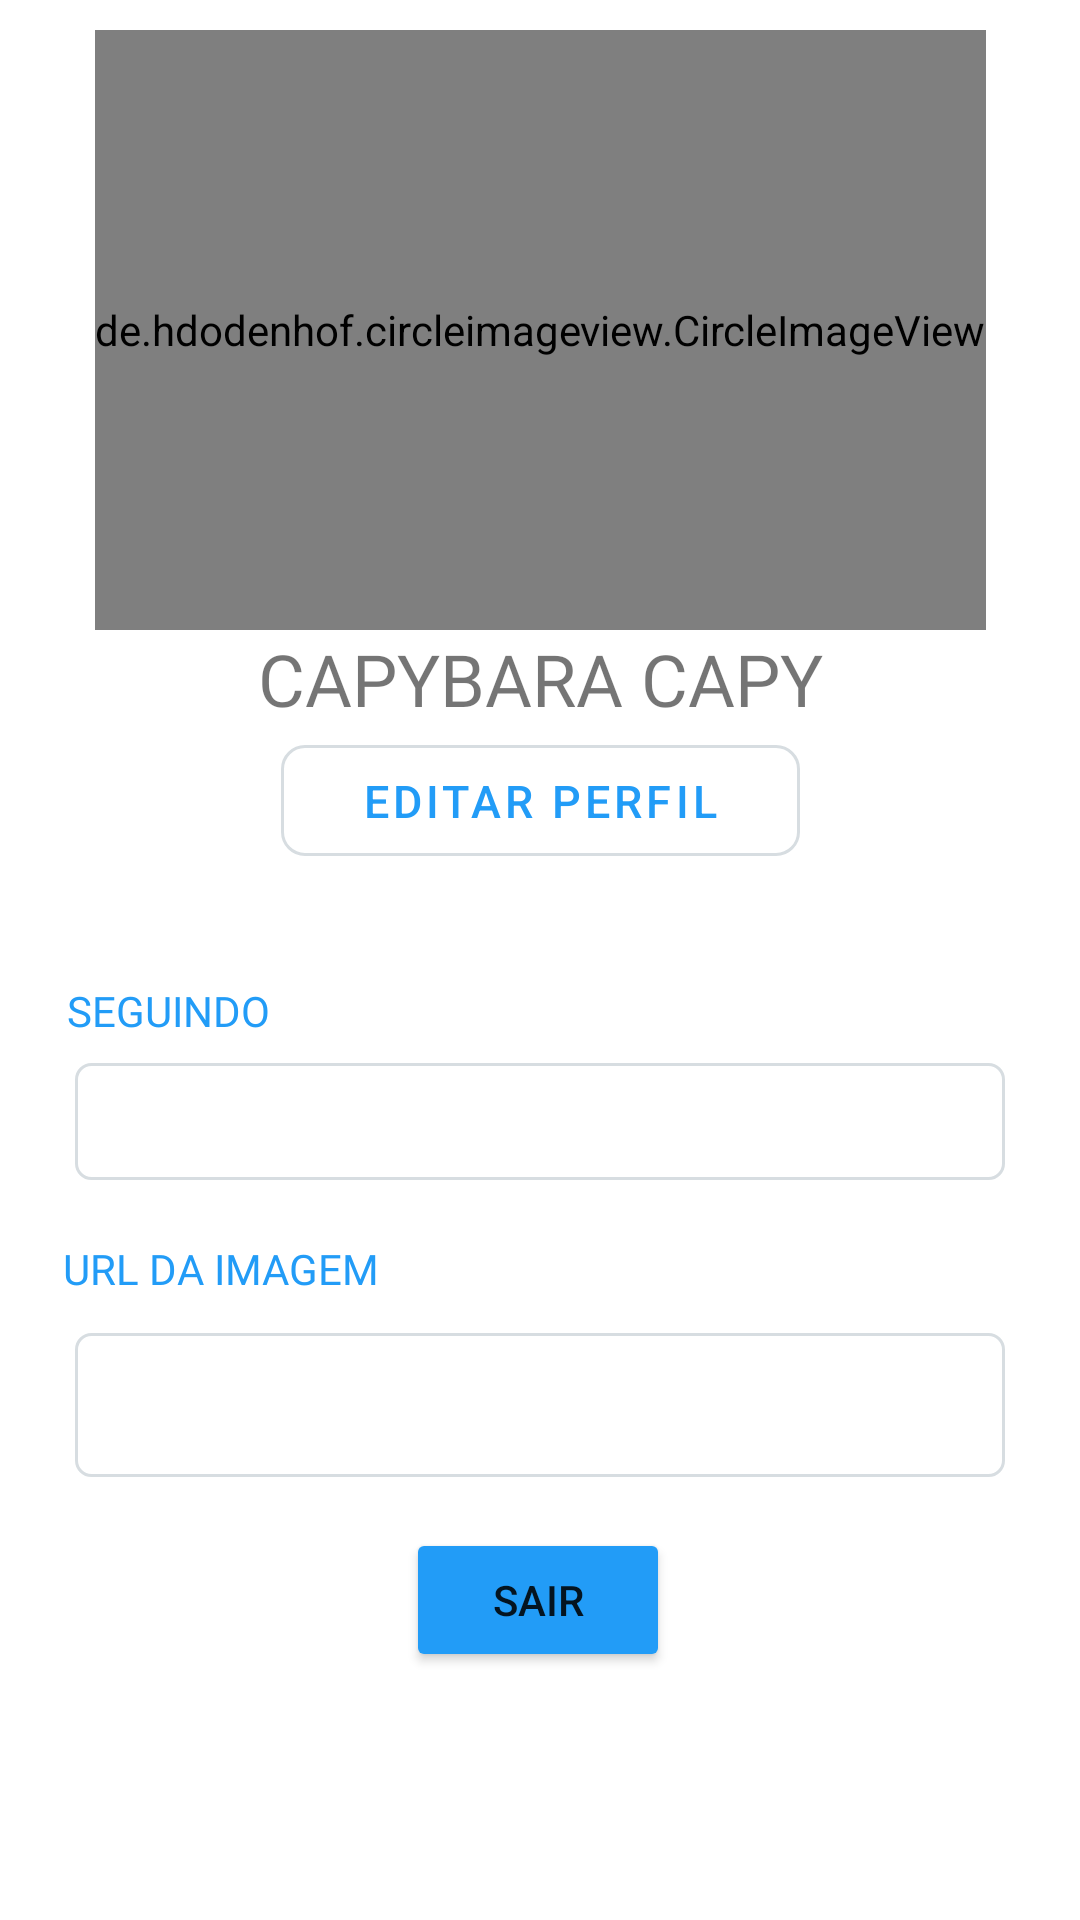

Here is an Android app screen rendered from its layout file. Give the layout XML and the strings, colors and styles it references.
<!-- AndroidManifest.xml: application theme Theme.Capy_65DDM -->
<!-- res/layout/fragment_configuracoes.xml -->
<?xml version="1.0" encoding="utf-8"?>
<FrameLayout xmlns:android="http://schemas.android.com/apk/res/android"
    xmlns:app="http://schemas.android.com/apk/res-auto"
    xmlns:tools="http://schemas.android.com/tools"
    android:layout_width="match_parent"
    android:layout_height="match_parent"
    android:fitsSystemWindows="true"
    tools:context=".ConfiguracoesFragment"
    >

    
    <androidx.constraintlayout.widget.ConstraintLayout
        android:layout_width="match_parent"
        android:layout_height="match_parent"
        android:fitsSystemWindows="true">

        <TextView
            android:id="@+id/nomeUsuarioConfig"
            android:layout_width="wrap_content"
            android:layout_height="wrap_content"
            android:layout_gravity="center"
            android:fontFamily="@font/poppins_semibold"
            android:text="CAPYBARA CAPY"
            android:textSize="24dp"
            app:layout_constraintEnd_toEndOf="parent"
            app:layout_constraintStart_toStartOf="parent"
            app:layout_constraintTop_toBottomOf="@+id/imgUserConfiguracao" />

        <de.hdodenhof.circleimageview.CircleImageView
            android:id="@+id/imgUserConfiguracao"
            android:layout_width="wrap_content"
            android:layout_height="200dp"
            android:layout_marginTop="10dp"
            app:layout_constraintEnd_toEndOf="parent"
            app:layout_constraintStart_toStartOf="parent"
            app:layout_constraintTop_toTopOf="parent" />

        <com.google.android.material.button.MaterialButton
            android:id="@+id/btn_editar"
            android:layout_width="173dp"
            android:layout_height="49dp"
            android:stateListAnimator="@null"
            android:text="EDITAR PERFIL"
            android:textColor="#229CF7"
            android:textSize="15sp"
            app:backgroundTint="@android:color/transparent"
            app:cornerRadius="8dp"
            app:layout_constraintEnd_toEndOf="parent"
            app:layout_constraintStart_toStartOf="parent"
            app:layout_constraintTop_toBottomOf="@+id/nomeUsuarioConfig"
            app:strokeColor="#D7DDE1"
            app:strokeWidth="1dp" />


        <TextView
            android:id="@+id/textView3"
            android:layout_width="wrap_content"
            android:layout_height="wrap_content"
            android:layout_marginStart="8dp"
            android:layout_marginTop="36dp"
            android:layout_marginEnd="25dp"
            android:fontFamily="@font/poppins_semibold"
            android:text="SEGUINDO"
            android:textColor="#229CF7"
            app:layout_constraintEnd_toEndOf="parent"
            app:layout_constraintHorizontal_bias="0.055"
            app:layout_constraintStart_toStartOf="parent"
            app:layout_constraintTop_toBottomOf="@+id/btn_editar" />

        <Button
            android:id="@+id/btn_sair_logout"
            android:layout_width="wrap_content"
            android:layout_height="wrap_content"
            android:backgroundTint="#229CF7"
            android:text="Sair"
            app:layout_constraintBottom_toBottomOf="parent"
            app:layout_constraintEnd_toEndOf="parent"
            app:layout_constraintHorizontal_bias="0.498"
            app:layout_constraintStart_toStartOf="parent"
            app:layout_constraintTop_toBottomOf="@+id/edit_url_config"
            app:layout_constraintVertical_bias="0.172" />

        <ProgressBar
            android:id="@+id/loading_img_config"
            style="?android:attr/progressBarStyle"
            android:layout_width="wrap_content"
            android:layout_height="wrap_content"
            android:indeterminateTint="#229CF7"
            app:layout_constraintBottom_toTopOf="@+id/nomeUsuarioConfig"
            app:layout_constraintEnd_toEndOf="@+id/imgUserConfiguracao"
            app:layout_constraintStart_toStartOf="@+id/imgUserConfiguracao"
            app:layout_constraintTop_toTopOf="@+id/imgUserConfiguracao" />

        <TextView
            android:id="@+id/amigos_tela_config"
            android:layout_width="match_parent"
            android:layout_height="wrap_content"
            android:layout_marginStart="25dp"
            android:layout_marginTop="8dp"
            android:layout_marginEnd="25dp"
            android:background="@drawable/custom_input"
            app:layout_constraintEnd_toEndOf="parent"
            app:layout_constraintHorizontal_bias="0.0"
            app:layout_constraintStart_toStartOf="parent"
            app:layout_constraintTop_toBottomOf="@+id/textView3" />

        <TextView
            android:id="@+id/textView4"
            android:layout_width="wrap_content"
            android:layout_height="wrap_content"
            android:layout_marginTop="20dp"
            android:fontFamily="@font/poppins_semibold"
            android:text="URL DA IMAGEM"
            android:textColor="#229CF7"
            app:layout_constraintEnd_toEndOf="parent"
            app:layout_constraintHorizontal_bias="0.083"
            app:layout_constraintStart_toStartOf="parent"
            app:layout_constraintTop_toBottomOf="@+id/amigos_tela_config" />

        <EditText
            android:id="@+id/edit_url_config"
            android:layout_width="match_parent"
            android:layout_height="wrap_content"
            android:layout_marginStart="25dp"
            android:layout_marginTop="12dp"
            android:layout_marginEnd="25dp"
            android:background="@drawable/custom_input"
            android:ems="10"
            android:inputType="textPersonName"
            android:minHeight="48dp"
            app:layout_constraintEnd_toEndOf="parent"
            app:layout_constraintHorizontal_bias="0.0"
            app:layout_constraintStart_toStartOf="parent"
            app:layout_constraintTop_toBottomOf="@+id/textView4"
            tools:ignore="SpeakableTextPresentCheck" />

    </androidx.constraintlayout.widget.ConstraintLayout>

</FrameLayout>
<!-- resources referenced by this layout -->
<resources>
  <!-- drawable custom_input (drawable) -->
  <?xml version="1.0" encoding="utf-8"?>
  <selector xmlns:android="http://schemas.android.com/apk/res/android">
      <item android:state_enabled="true" android:state_focused="true">
          <shape android:shape="rectangle">
              <solid android:color="@android:color/transparent"/>
              <corners android:radius="5dp"/>
  
  
  
  
              <stroke android:color="#229CF7" android:width="1dp"/>
          </shape>
      </item>
  
      <item android:state_enabled="true">
          <shape android:shape="rectangle">
              <solid android:color="@android:color/transparent"/>
              <corners android:radius="5dp"/>
              <padding android:left="10dp"/>
              <padding android:top="10dp"/>
              <padding android:right="10dp"/>
              <padding android:bottom="10dp"/>
              <stroke android:color="#D7DDE1" android:width="1dp"/>
          </shape>
      </item>
  </selector>
  <style name="Theme.Capy_65DDM" parent="Theme.MaterialComponents.Light.NoActionBar">
          
          <item name="colorPrimary">@color/purple_500</item>
          <item name="colorPrimaryVariant">@color/purple_700</item>
          <item name="colorOnPrimary">@color/white</item>
          <item name="android:windowTranslucentStatus">false</item>
          
  
          
          <item name="colorSecondary">@color/teal_200</item>
          <item name="colorSecondaryVariant">@color/teal_700</item>
          <item name="colorOnSecondary">@color/black</item>
          
          
          
      </style>
  <!-- not gathered from this repository: default colours our renderer supplied (Android Studio template values) -->
  <color name="purple_500">#FF6200EE</color>
  <color name="purple_700">#FF3700B3</color>
  <color name="teal_200">#FF03DAC5</color>
  <color name="teal_700">#FF018786</color>
  <color name="black">#FF000000</color>
  <color name="white">#FFFFFFFF</color>
</resources>
